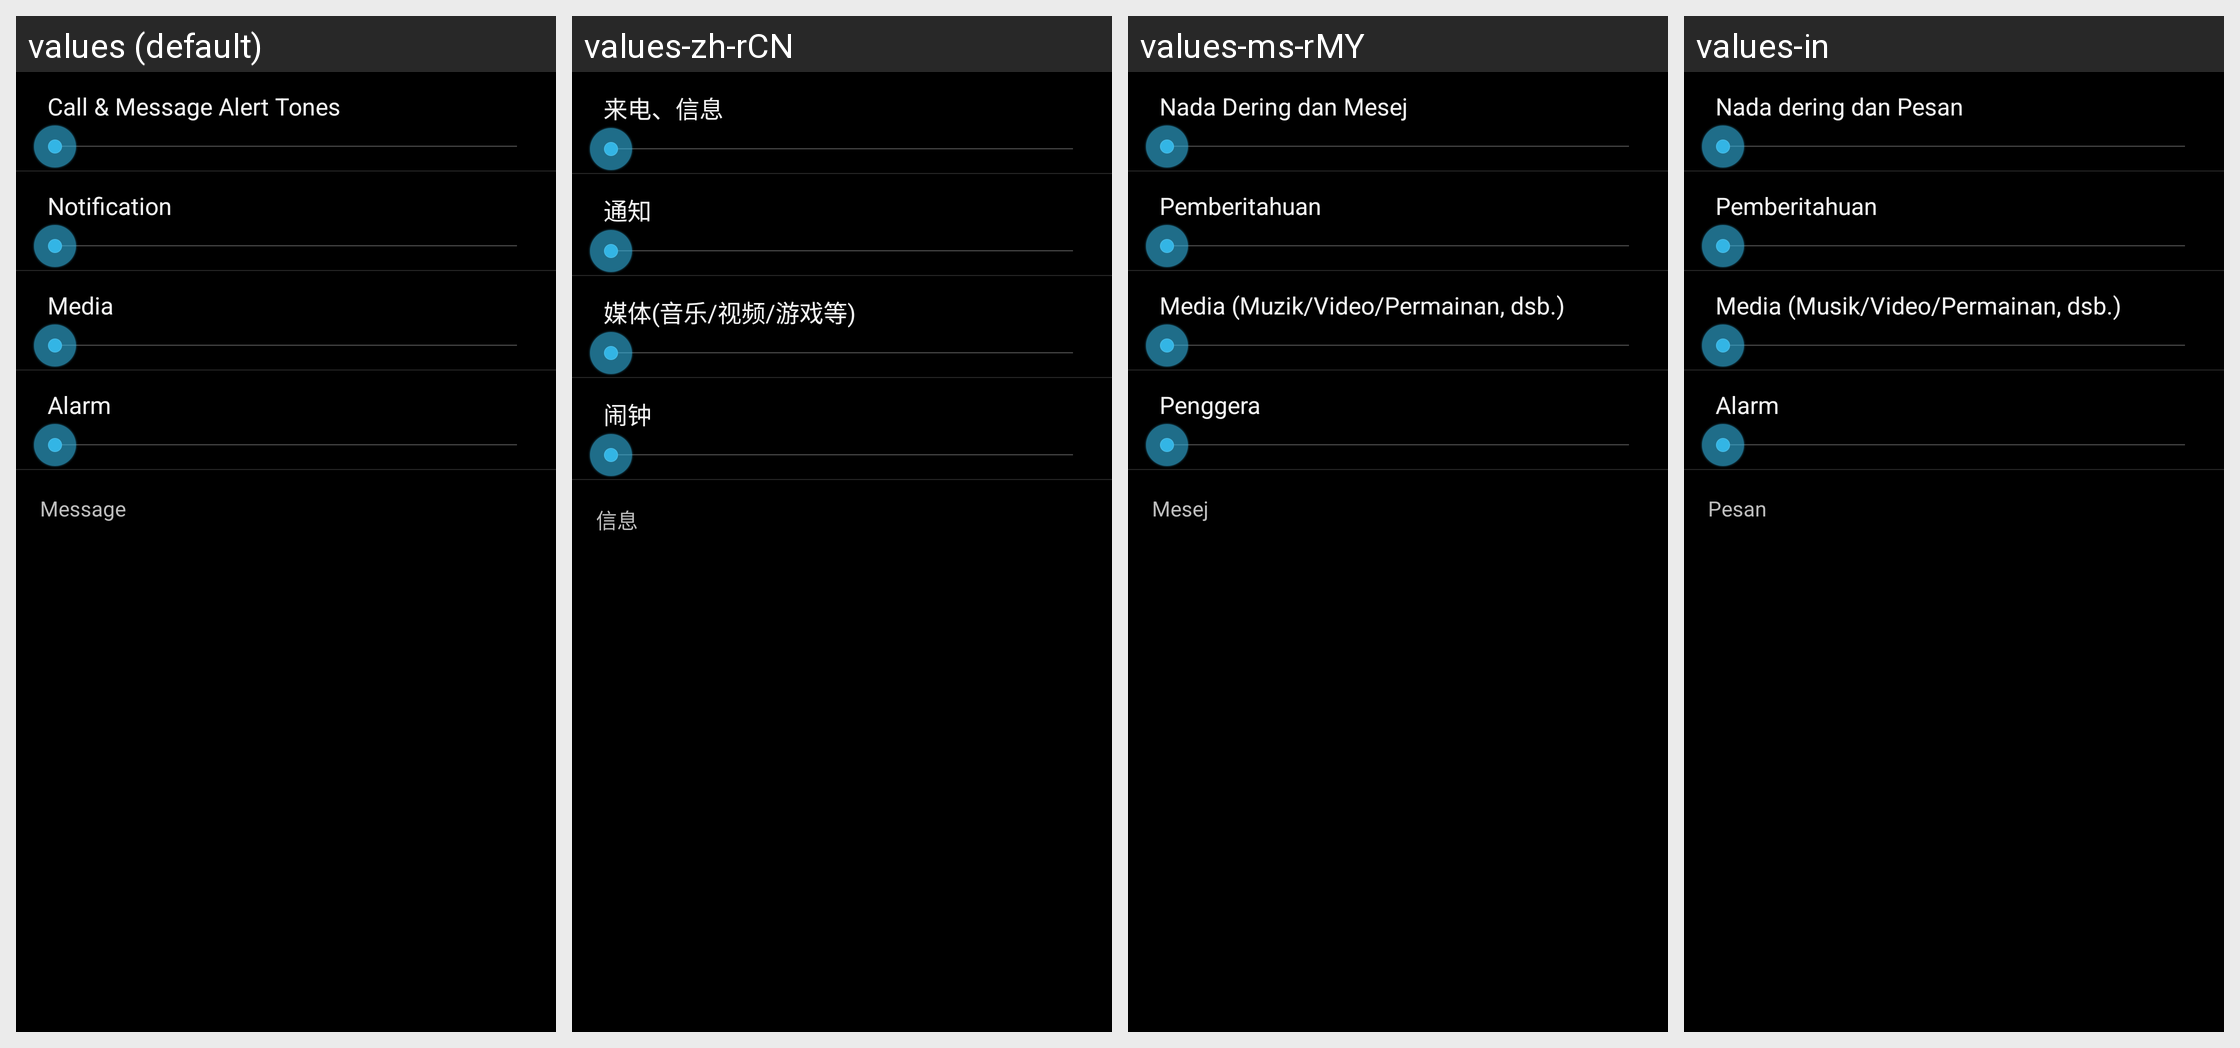

The same Android screen rendered under several of its app's locales, left to right. List the strings drawn on it with the default value and each locale's translation.
Android screen res/layout/lap_preference_dialog_ringervolume.xml rendered under 4 locales, left to right: values (default), values-zh-rCN, values-ms-rMY, values-in. Device: Nexus 5 (rendered at 1080×1920; each locale shown at half size, 540×960, under a caption strip naming it); theme Theme.Settings.
Other locales in the repository, not shown: values-es, values-es-rUS, values-fr, values-ms, values-sr, values-zh-rHK.
Strings drawn on this screen, with the default value and each locale's value (text and hints the layout hard-codes, and strings that could not be matched under every locale, appear in the picture but are not listed):

incoming_call_volume_title_lenovo
  values: Call & Message Alert Tones
  values-zh-rCN: 来电、信息
  values-ms-rMY: Nada Dering dan Mesej
  values-in: Nada dering dan Pesan

notification_volume_title_lenovo
  values: Notification
  values-zh-rCN: 通知
  values-ms-rMY: Pemberitahuan
  values-in: Pemberitahuan

stream_volume_title_lenovo
  values: Media
  values-zh-rCN: 媒体(音乐/视频/游戏等)
  values-ms-rMY: Media (Muzik/Video/Permainan, dsb.)
  values-in: Media (Musik/Video/Permainan, dsb.)

clock_volume_title_lenovo
  values: Alarm
  values-zh-rCN: 闹钟
  values-ms-rMY: Penggera
  values-in: Alarm

sms_volume_title
  values: Message
  values-zh-rCN: 信息
  values-ms-rMY: Mesej
  values-in: Pesan
